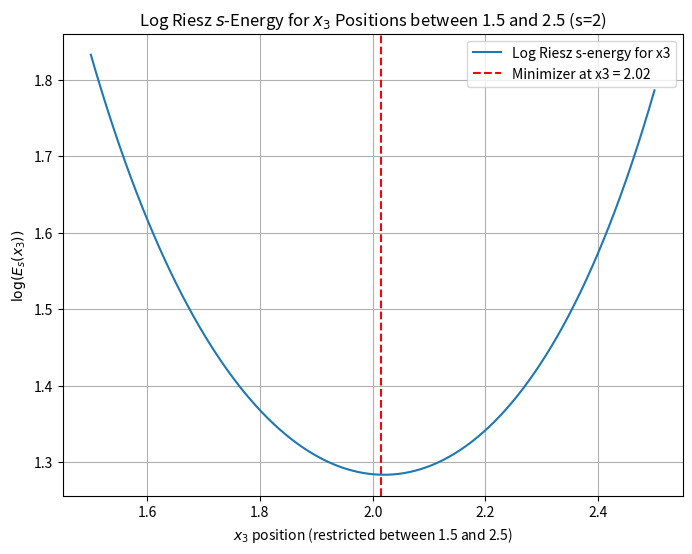

Source code (Python):
import numpy as np
import matplotlib.pyplot as plt

# Define fixed points x1, x2, x4
x1 = 0.0
x2 = 1.0
x4 = 3.0
s = 2.0  # Set Riesz s-energy parameter

# Define the range for x3 between 1.5 and 2.5
x3_values = np.linspace(1.5, 2.5, 100)

# Compute the Riesz s-energy for each x3
riesz_energy = (1 / np.abs(x3_values - x1)**s +
                1 / np.abs(x3_values - x2)**s +
                1 / np.abs(x4 - x3_values)**s +
                1 / np.abs(x4 - x2)**s +
                1 / np.abs(x4 - x1)**s +
                1 / np.abs(x2 - x1)**s)

# Find the minimizer of the Riesz s-energy (the x3 value that minimizes the energy)
minimizer_x3 = x3_values[np.argmin(riesz_energy)]
minimizer_log_energy = np.log(riesz_energy[np.argmin(riesz_energy)])

# Plot the log of the Riesz s-energy with a line at the minimizer
plt.figure(figsize=(8, 6))
plt.plot(x3_values, np.log(riesz_energy), label="Log Riesz s-energy for x3")
plt.axvline(x=minimizer_x3, color='red', linestyle='--', label=f"Minimizer at x3 = {minimizer_x3:.2f}")
plt.xlabel("$x_3$ position (restricted between 1.5 and 2.5)")
plt.ylabel("$\log(E_s(x_3))$")
plt.title(f"Log Riesz $s$-Energy for $x_3$ Positions between 1.5 and 2.5 (s=2)")
plt.legend()
plt.grid(True)
plt.show()